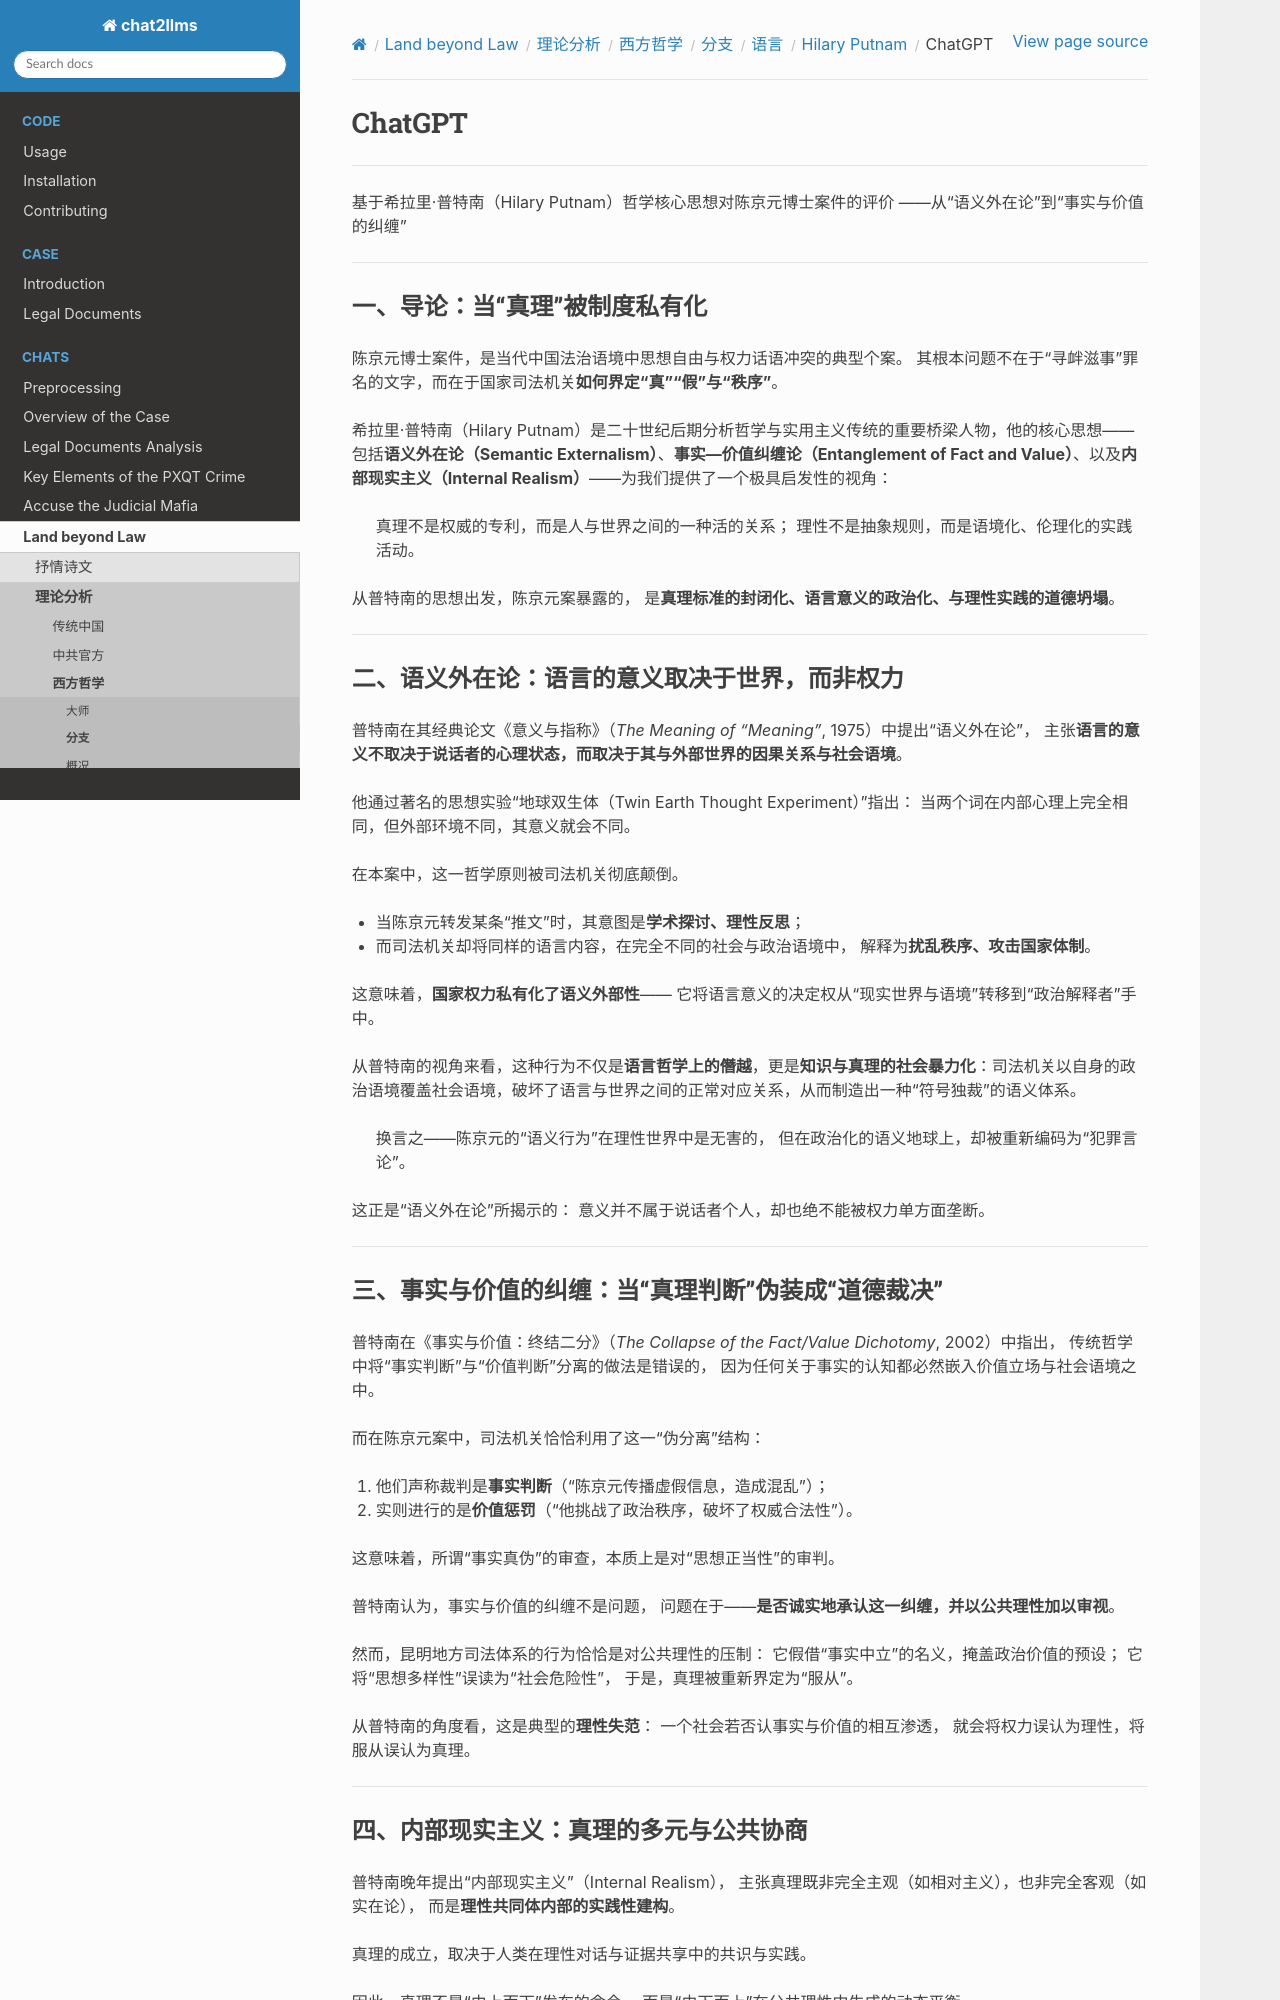

repository: goldollarch/chat2llms · page: chats/outlaw/analyse/foreign/branch/langu/putnam/chatgpt.html · generator: sphinx

# ChatGPT

-------

基于希拉里·普特南（Hilary Putnam）哲学核心思想对陈京元博士案件的评价
——从“语义外在论”到“事实与价值的纠缠”

---

### 一、导论：当“真理”被制度私有化

陈京元博士案件，是当代中国法治语境中思想自由与权力话语冲突的典型个案。
其根本问题不在于“寻衅滋事”罪名的文字，而在于国家司法机关**如何界定“真”“假”与“秩序”**。

希拉里·普特南（Hilary Putnam）是二十世纪后期分析哲学与实用主义传统的重要桥梁人物，他的核心思想——包括**语义外在论（Semantic Externalism）**、**事实—价值纠缠论（Entanglement of Fact and Value）**、以及**内部现实主义（Internal Realism）**——为我们提供了一个极具启发性的视角：

> 真理不是权威的专利，而是人与世界之间的一种活的关系；
> 理性不是抽象规则，而是语境化、伦理化的实践活动。

从普特南的思想出发，陈京元案暴露的，
是**真理标准的封闭化、语言意义的政治化、与理性实践的道德坍塌**。

---

### 二、语义外在论：语言的意义取决于世界，而非权力

普特南在其经典论文《意义与指称》（*The Meaning of “Meaning”*, 1975）中提出“语义外在论”，
主张**语言的意义不取决于说话者的心理状态，而取决于其与外部世界的因果关系与社会语境**。

他通过著名的思想实验“地球双生体（Twin Earth Thought Experiment）”指出：
当两个词在内部心理上完全相同，但外部环境不同，其意义就会不同。

在本案中，这一哲学原则被司法机关彻底颠倒。

- 当陈京元转发某条“推文”时，其意图是**学术探讨、理性反思**；
- 而司法机关却将同样的语言内容，在完全不同的社会与政治语境中，
  解释为**扰乱秩序、攻击国家体制**。

这意味着，**国家权力私有化了语义外部性**——
它将语言意义的决定权从“现实世界与语境”转移到“政治解释者”手中。

从普特南的视角来看，这种行为不仅是**语言哲学上的僭越**，更是**知识与真理的社会暴力化**：司法机关以自身的政治语境覆盖社会语境，破坏了语言与世界之间的正常对应关系，从而制造出一种“符号独裁”的语义体系。

> 换言之——陈京元的“语义行为”在理性世界中是无害的，
> 但在政治化的语义地球上，却被重新编码为“犯罪言论”。

这正是“语义外在论”所揭示的：
意义并不属于说话者个人，却也绝不能被权力单方面垄断。

---

### 三、事实与价值的纠缠：当“真理判断”伪装成“道德裁决”

普特南在《事实与价值：终结二分》（*The Collapse of the Fact/Value Dichotomy*, 2002）中指出，
传统哲学中将“事实判断”与“价值判断”分离的做法是错误的，
因为任何关于事实的认知都必然嵌入价值立场与社会语境之中。

而在陈京元案中，司法机关恰恰利用了这一“伪分离”结构：

1. 他们声称裁判是**事实判断**（“陈京元传播虚假信息，造成混乱”）；
2. 实则进行的是**价值惩罚**（“他挑战了政治秩序，破坏了权威合法性”）。

这意味着，所谓“事实真伪”的审查，本质上是对“思想正当性”的审判。

普特南认为，事实与价值的纠缠不是问题，
问题在于——**是否诚实地承认这一纠缠，并以公共理性加以审视**。

然而，昆明地方司法体系的行为恰恰是对公共理性的压制：
它假借“事实中立”的名义，掩盖政治价值的预设；
它将“思想多样性”误读为“社会危险性”，
于是，真理被重新界定为“服从”。

从普特南的角度看，这是典型的**理性失范**：
一个社会若否认事实与价值的相互渗透，
就会将权力误认为理性，将服从误认为真理。

---
